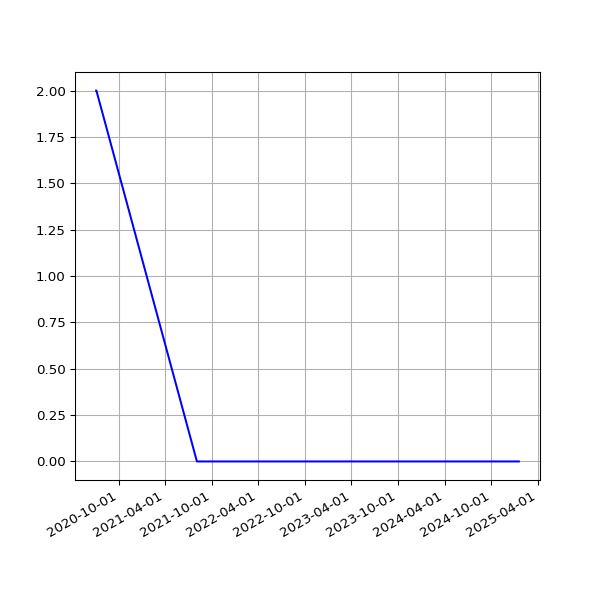

Data behind this chart, as committed beside it:
date, value
2020-07-05 15:07:03 +0100, 2
2020-07-06 04:32:37 +0000, 2
2021-08-04T01:06:23Z, 0
2021-08-05T01:07:34Z, 0
2021-08-06T01:07:27Z, 0
2021-08-07T01:04:47Z, 0
2021-08-08T01:10:32Z, 0
2021-08-10T01:10:31Z, 0
2021-08-11T01:06:52Z, 0
2021-08-12T01:09:12Z, 0
2021-08-13T01:08:45Z, 0
2021-08-14T01:02:53Z, 0
2021-08-15T01:05:11Z, 0
2021-08-16T01:03:33Z, 0
2021-08-17T01:01:21Z, 0
2021-08-18T01:00:58Z, 0
2021-08-19T01:00:23Z, 0
2021-08-20T01:04:01Z, 0
2021-08-21T00:50:00Z, 0
2021-08-22T00:50:57Z, 0
2021-08-23T00:51:15Z, 0
2021-08-24T00:52:02Z, 0
2021-08-25T00:50:18Z, 0
2021-08-26T00:49:11Z, 0
2021-08-27T00:54:25Z, 0
2021-08-28T00:50:05Z, 0
2021-08-30T00:51:49Z, 0
2021-08-31T00:54:26Z, 0
2021-09-01T00:55:37Z, 0
2021-09-02T00:55:27Z, 0
2021-09-03T00:52:35Z, 0
2021-09-04T00:53:50Z, 0
2021-09-05T00:55:57Z, 0
2021-09-06T00:58:21Z, 0
2021-09-07T00:51:37Z, 0
2021-09-08T00:50:51Z, 0
2021-09-09T00:55:45Z, 0
2021-09-10T00:58:39Z, 0
2021-09-11T00:51:41Z, 0
2021-09-12T00:54:31Z, 0
2021-09-14T00:56:15Z, 0
2021-09-15T00:53:22Z, 0
2021-09-16T00:55:37Z, 0
2021-09-17T00:57:21Z, 0
2021-09-18T00:51:59Z, 0
2021-09-19T01:17:00Z, 0
2021-09-28T01:31:59Z, 0
2021-09-29T00:55:02Z, 0
2021-09-30T00:59:21Z, 0
2021-10-01T00:58:36Z, 0
2021-10-02T00:55:21Z, 0
2021-10-03T00:57:37Z, 0
2021-10-04T00:59:41Z, 0
2021-10-04T21:23:42Z, 0
2021-10-06T12:33:03Z, 0
2021-10-07T00:55:57Z, 0
2021-10-08T00:58:41Z, 0
2021-10-09T00:53:28Z, 0
2021-10-10T01:15:18Z, 0
2021-10-11T01:04:20Z, 0
... 870 more rows
